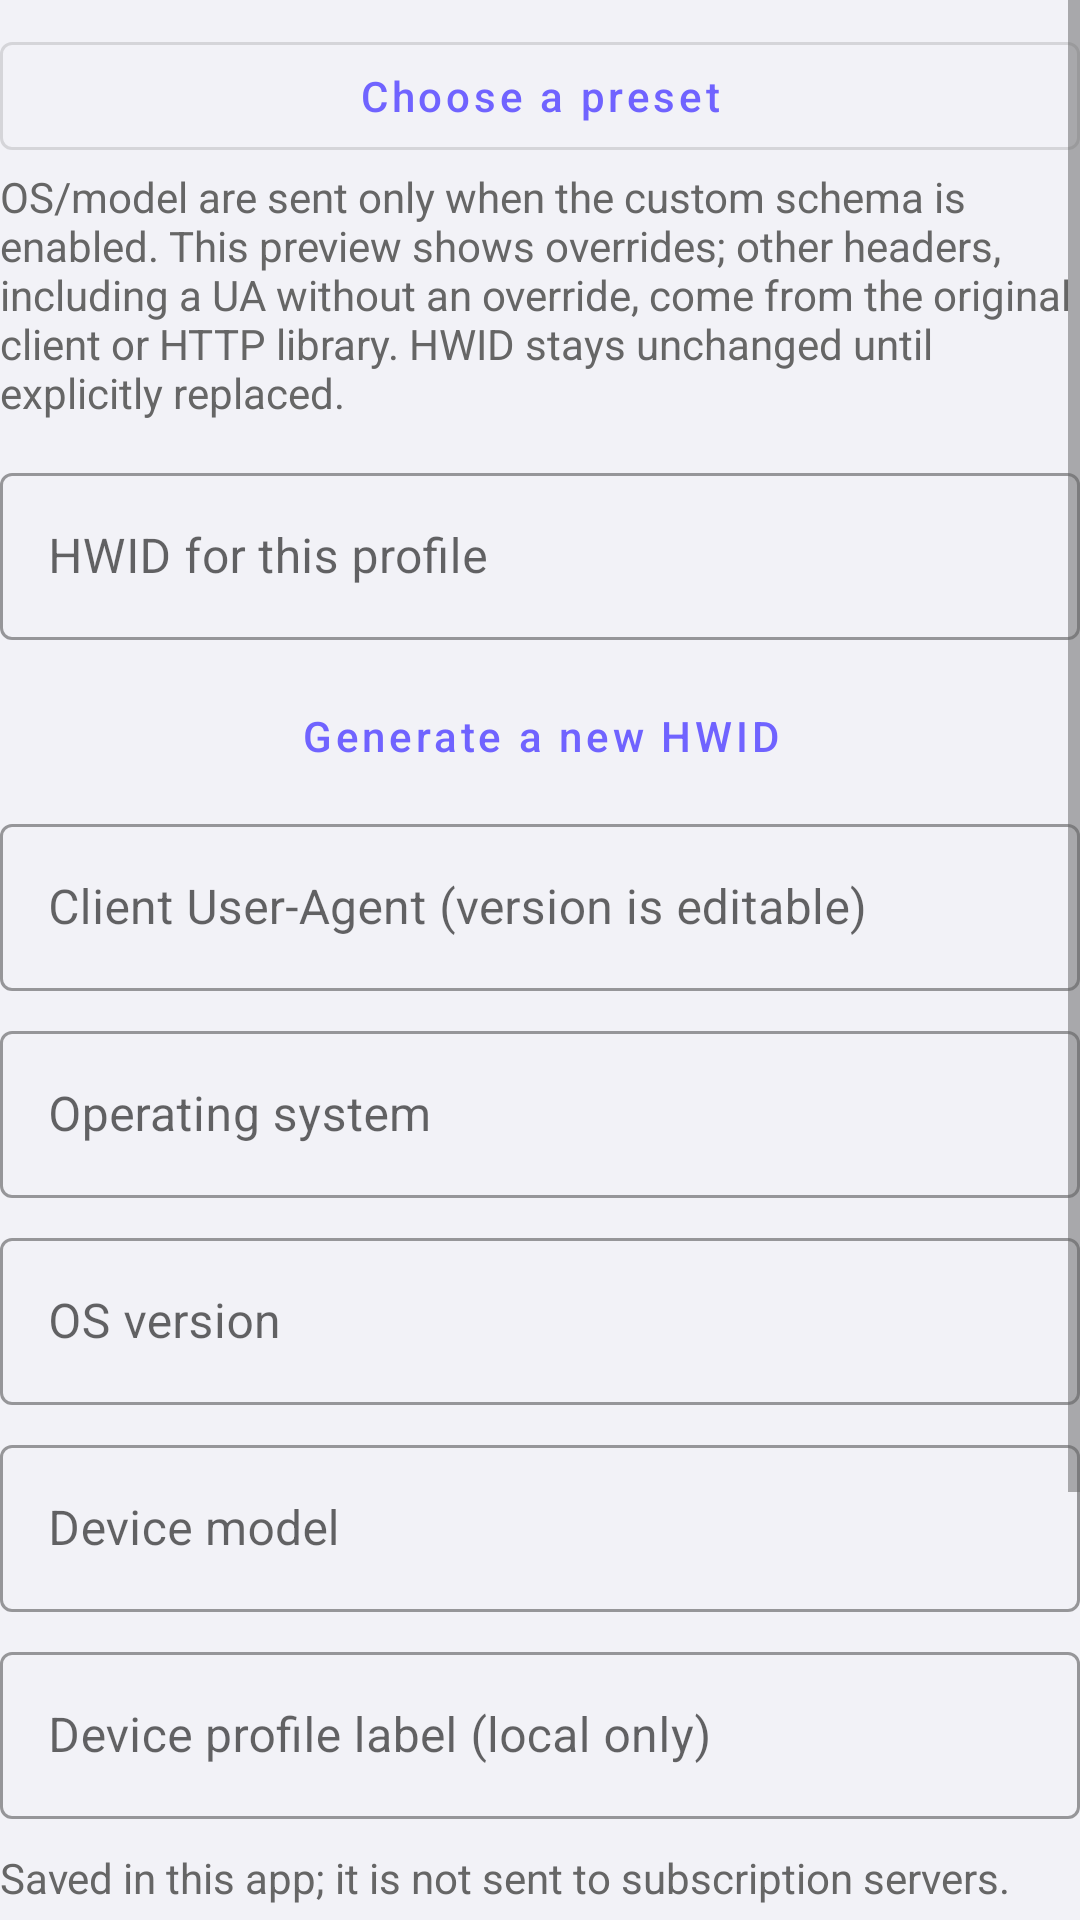

Reconstruct the res/layout file that produces this screen, plus the resources it refers to.
<!-- AndroidManifest.xml: application theme Theme.Happwner -->
<!-- res/layout/dialog_subscription_identity.xml -->
<?xml version="1.0" encoding="utf-8"?>
<ScrollView xmlns:android="http://schemas.android.com/apk/res/android"
    xmlns:app="http://schemas.android.com/apk/res-auto"
    android:layout_width="match_parent"
    android:layout_height="wrap_content"
    android:fillViewport="false"
    android:overScrollMode="never"
    android:scrollbars="vertical">

    <LinearLayout
        android:layout_width="match_parent"
        android:layout_height="wrap_content"
        android:orientation="vertical"
        android:paddingTop="8dp"
        android:paddingBottom="8dp">

        <com.google.android.material.button.MaterialButton
            android:id="@+id/btnIdentityPreset"
            style="@style/Widget.MaterialComponents.Button.OutlinedButton"
            android:layout_width="match_parent"
            android:layout_height="wrap_content"
            android:text="@string/device_profile_presets"
            android:textAllCaps="false" />

        <TextView
            android:layout_width="match_parent"
            android:layout_height="wrap_content"
            android:layout_marginBottom="12dp"
            android:text="@string/device_profile_help"
            android:textColor="@color/text_secondary" />

        <com.google.android.material.textfield.TextInputLayout
            android:id="@+id/layoutIdentityHwid"
            style="@style/Widget.MaterialComponents.TextInputLayout.OutlinedBox"
            android:layout_width="match_parent"
            android:layout_height="wrap_content"
            android:layout_marginBottom="8dp"
            android:hint="@string/device_profile_hwid">
            <com.google.android.material.textfield.TextInputEditText
                android:id="@+id/inputIdentityHwid"
                android:layout_width="match_parent"
                android:layout_height="wrap_content"
                android:singleLine="true"
                android:inputType="textVisiblePassword" />
        </com.google.android.material.textfield.TextInputLayout>
        <com.google.android.material.button.MaterialButton
            android:id="@+id/btnGenerateProfileHwid"
            style="@style/Widget.MaterialComponents.Button.TextButton"
            android:layout_width="match_parent"
            android:layout_height="wrap_content"
            android:text="@string/device_profile_generate_hwid"
            android:textAllCaps="false" />
        <com.google.android.material.textfield.TextInputLayout
            android:id="@+id/layoutIdentityUa"
            style="@style/Widget.MaterialComponents.TextInputLayout.OutlinedBox"
            android:layout_width="match_parent"
            android:layout_height="wrap_content"
            android:layout_marginBottom="8dp"
            android:hint="@string/device_profile_ua">
            <com.google.android.material.textfield.TextInputEditText
                android:id="@+id/inputIdentityUa"
                android:layout_width="match_parent"
                android:layout_height="wrap_content"
                android:singleLine="true"
                android:inputType="textVisiblePassword" />
        </com.google.android.material.textfield.TextInputLayout>

        <com.google.android.material.textfield.TextInputLayout
            android:id="@+id/layoutDeviceOs"
            android:layout_width="match_parent"
            android:layout_height="wrap_content"
            android:layout_marginBottom="8dp"
            android:hint="@string/setting_device_os"
            style="@style/Widget.MaterialComponents.TextInputLayout.OutlinedBox">

            <com.google.android.material.textfield.TextInputEditText
                android:id="@+id/inputDeviceOs"
                android:layout_width="match_parent"
                android:layout_height="wrap_content"
                android:singleLine="true"
                android:inputType="textCapWords" />
        </com.google.android.material.textfield.TextInputLayout>

        <com.google.android.material.textfield.TextInputLayout
            android:id="@+id/layoutDeviceOsVersion"
            android:layout_width="match_parent"
            android:layout_height="wrap_content"
            android:layout_marginBottom="8dp"
            android:hint="@string/setting_device_os_version"
            style="@style/Widget.MaterialComponents.TextInputLayout.OutlinedBox">

            <com.google.android.material.textfield.TextInputEditText
                android:id="@+id/inputDeviceOsVersion"
                android:layout_width="match_parent"
                android:layout_height="wrap_content"
                android:singleLine="true"
                android:inputType="text" />
        </com.google.android.material.textfield.TextInputLayout>

        <com.google.android.material.textfield.TextInputLayout
            android:id="@+id/layoutDeviceModel"
            android:layout_width="match_parent"
            android:layout_height="wrap_content"
            android:layout_marginBottom="8dp"
            android:hint="@string/setting_device_model"
            style="@style/Widget.MaterialComponents.TextInputLayout.OutlinedBox">

            <com.google.android.material.textfield.TextInputEditText
                android:id="@+id/inputDeviceModel"
                android:layout_width="match_parent"
                android:layout_height="wrap_content"
                android:singleLine="true"
                android:inputType="textCapWords" />
        </com.google.android.material.textfield.TextInputLayout>

        <com.google.android.material.textfield.TextInputLayout
            android:id="@+id/layoutDeviceName"
            android:layout_width="match_parent"
            android:layout_height="wrap_content"
            android:layout_marginBottom="8dp"
            android:hint="@string/setting_device_name"
            style="@style/Widget.MaterialComponents.TextInputLayout.OutlinedBox">

            <com.google.android.material.textfield.TextInputEditText
                android:id="@+id/inputDeviceName"
                android:layout_width="match_parent"
                android:layout_height="wrap_content"
                android:singleLine="true"
                android:inputType="text" />
        </com.google.android.material.textfield.TextInputLayout>

        <TextView
            android:layout_width="match_parent"
            android:layout_height="wrap_content"
            android:text="@string/setting_device_name_desc"
            android:textColor="@color/text_secondary"
            android:textSize="@dimen/text_size_secondary"
            android:layout_marginTop="2dp"
            android:layout_marginBottom="8dp" />

        <com.google.android.material.textfield.TextInputLayout
            android:id="@+id/layoutIdentityHosts"
            android:layout_width="match_parent"
            android:layout_height="wrap_content"
            android:layout_marginBottom="4dp"
            android:hint="@string/setting_identity_hosts"
            style="@style/Widget.MaterialComponents.TextInputLayout.OutlinedBox">

            <com.google.android.material.textfield.TextInputEditText
                android:id="@+id/inputIdentityHosts"
                android:layout_width="match_parent"
                android:layout_height="wrap_content"
                android:minLines="1"
                android:maxLines="3"
                android:gravity="top|start"
                android:inputType="textMultiLine|textNoSuggestions|textVisiblePassword" />
        </com.google.android.material.textfield.TextInputLayout>

        <TextView
            android:layout_width="match_parent"
            android:layout_height="wrap_content"
            android:text="@string/setting_identity_hosts_desc"
            android:textColor="@color/text_secondary"
            android:textSize="@dimen/text_size_secondary"
            android:layout_marginTop="2dp" />
        <TextView
            android:layout_width="match_parent"
            android:layout_height="wrap_content"
            android:layout_marginTop="12dp"
            android:text="@string/device_profile_preview_title"
            android:textStyle="bold" />
        <TextView
            android:id="@+id/textIdentityPreview"
            android:layout_width="match_parent"
            android:layout_height="wrap_content"
            android:layout_marginTop="6dp"
            android:fontFamily="monospace"
            android:textSize="12sp"
            android:textIsSelectable="true" />
    </LinearLayout>
</ScrollView>
<!-- resources referenced by this layout -->
<resources>
  <color name="text_secondary">#666666</color>
  <string name="device_profile_generate_hwid">Generate a new HWID</string>
  <string name="device_profile_help">OS/model are sent only when the custom schema is enabled. This preview shows overrides; other headers, including a UA without an override, come from the original client or HTTP library. HWID stays unchanged until explicitly replaced.</string>
  <string name="device_profile_hwid">HWID for this profile</string>
  <string name="device_profile_presets">Choose a preset</string>
  <string name="device_profile_preview_title">Header overrides</string>
  <string name="device_profile_ua">Client User-Agent (version is editable)</string>
  <string name="setting_device_model">Device model</string>
  <string name="setting_device_name">Device profile label (local only)</string>
  <string name="setting_device_name_desc">Saved in this app; it is not sent to subscription servers.</string>
  <string name="setting_device_os">Operating system</string>
  <string name="setting_device_os_version">OS version</string>
  <string name="setting_identity_hosts">Allowed hosts</string>
  <string name="setting_identity_hosts_desc">Enter exact domains separated by commas for overrides in other apps. Happwner and the bridge use the profile even with an empty list.</string>
  <style name="Theme.Happwner" parent="Theme.Happwner.Base" />
  <color name="brand_purple">#7063FF</color>
  <color name="white">#FFFFFF</color>
  <color name="black">#000000</color>
  <color name="error_red">#B3261E</color>
  <color name="app_background">#F2F2F7</color>
  <color name="island_surface">#FFFFFF</color>
  <color name="text_primary">#404040</color>
  <color name="status_bar">#554DC3</color>
  <color name="ripple_gray">#33808080</color>
  <style name="Theme_Happwner_Dialog" parent="Theme_Happwner_Dialog_Base" />
  <color name="island_stroke">#E5E5EA</color>
  <color name="dialog_background">#FFFFFF</color>
  <color name="brand_purple_secondary">#7063FF</color>
  <style name="ThemeOverlay_Happwner_TextInput" parent="">
          <item name="colorControlActivated">@color/brand_purple_secondary_selector</item>
          <item name="android:textColorHighlight">@color/text_selection_highlight_selector</item>
      </style>
  <style name="Widget_Happwner_Dialog_Title" parent="MaterialAlertDialog.MaterialComponents.Title.Text">
          <item name="android:textSize">@dimen/text_size_dialog_title</item>
          <item name="android:textColor">@color/text_primary</item>
      </style>
  <style name="Widget_Happwner_Button_DialogPositive" parent="Widget.MaterialComponents.Button.TextButton">
          <item name="android:textColor">?attr/happAccent</item>
          <item name="rippleColor">@color/happ_accent_ripple</item>
          <item name="android:minWidth">@dimen/dialog_btn_min_width</item>
          <item name="android:paddingLeft">@dimen/dialog_btn_hitbox_horizontal</item>
          <item name="android:paddingRight">@dimen/dialog_btn_hitbox_horizontal</item>
      </style>
  <style name="Widget_Happwner_Button_TextButton" parent="Widget_Happwner_Button_DialogPositive" />
  <style name="ShapeAppearance_Happwner_Dialog" parent="ShapeAppearance.MaterialComponents.MediumComponent">
          <item name="cornerFamily">rounded</item>
          <item name="cornerSize">@dimen/dialog_corner_radius</item>
      </style>
</resources>
